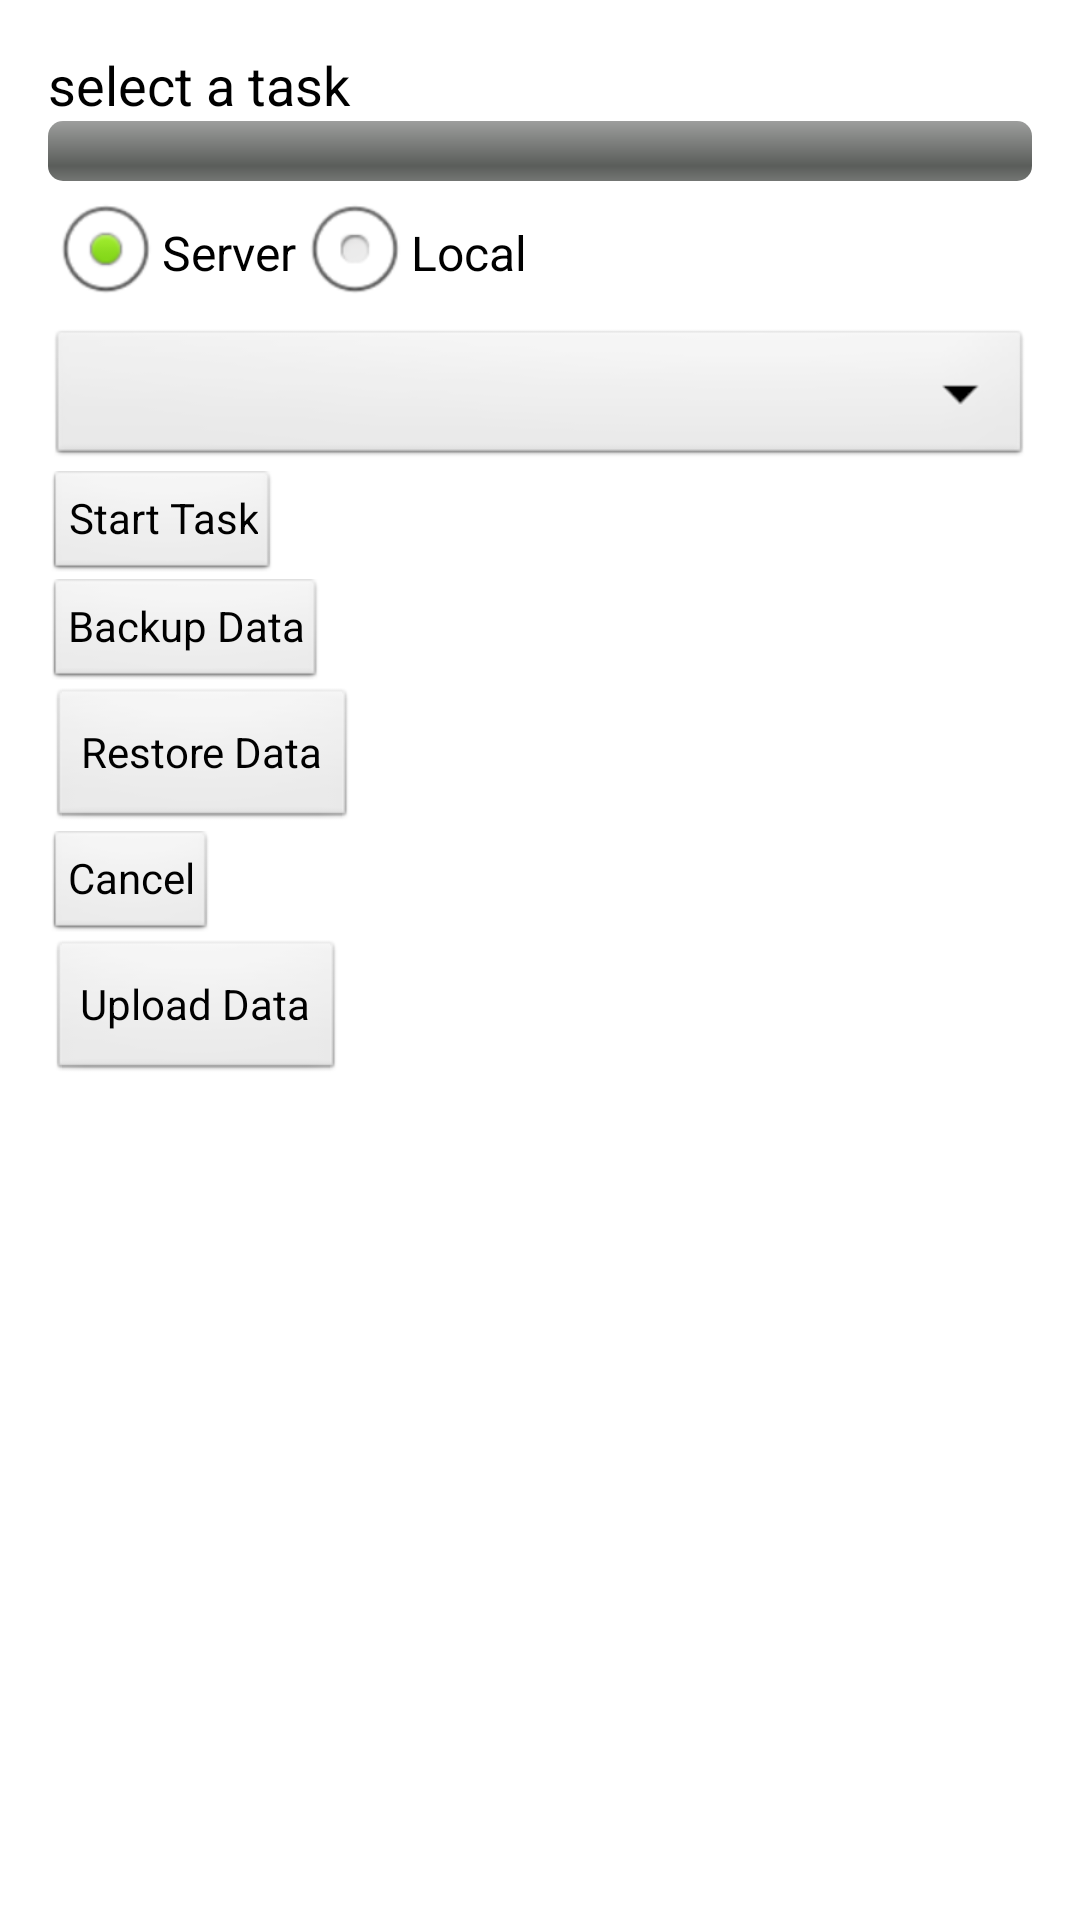

Write the Android layout XML for this screen, with the resource values it uses.
<!-- AndroidManifest.xml: application theme AppTheme -->
<!-- res/layout/activity_synch.xml -->
<LinearLayout xmlns:android="http://schemas.android.com/apk/res/android"
    xmlns:tools="http://schemas.android.com/tools"
    android:id="@+id/LinearLayout1"
    android:layout_width="match_parent"
    android:layout_height="match_parent"
    android:orientation="vertical"
    android:paddingBottom="@dimen/activity_vertical_margin"
    android:paddingLeft="@dimen/activity_horizontal_margin"
    android:paddingRight="@dimen/activity_horizontal_margin"
    android:paddingTop="@dimen/activity_vertical_margin"
    tools:context=".Synch" >

    <TextView
        android:id="@+id/textSynchStatus"
        android:layout_width="match_parent"
        android:layout_height="wrap_content"
        android:text="@string/selectAtask"
        android:textAppearance="?android:attr/textAppearanceMedium" />

    <ProgressBar
        android:id="@+id/progressBarSynchCommunity"
        style="?android:attr/progressBarStyleHorizontal"
        android:layout_width="match_parent"
        android:layout_height="wrap_content" />

    <RadioGroup
        android:id="@+id/radioGroup1"
        android:layout_width="wrap_content"
        android:layout_height="wrap_content"
        android:orientation="horizontal" >

        <RadioButton
            android:id="@+id/radioSynchBackupToServer"
            android:layout_width="wrap_content"
            android:layout_height="wrap_content"
            android:checked="true"
            android:text="@string/server" />

        <RadioButton
            android:id="@+id/radioSynchLocalBackup"
            android:layout_width="wrap_content"
            android:layout_height="wrap_content"
            android:text="@string/local" />
    </RadioGroup>
	
    <Spinner
        android:id="@+id/spinnerTasks"
        android:layout_width="match_parent"
        android:layout_height="wrap_content" />
    
    <Button
        android:id="@+id/buttonStartTask"
        style="?android:attr/buttonStyleSmall"
        android:layout_width="wrap_content"
        android:layout_height="wrap_content"
        android:text="@string/startTask" />

    
    <Button
            android:id="@+id/buttonSynchBackup"
            style="?android:attr/buttonStyleSmall"
            android:layout_width="wrap_content"
            android:layout_height="wrap_content"
            android:text="@string/backup" />


    <Button
        android:id="@+id/buttonSynchRestore"
        android:layout_width="wrap_content"
        android:layout_height="wrap_content"
        android:text="@string/restore" />

    <Button
        android:id="@+id/buttonSynchCancel"
        style="?android:attr/buttonStyleSmall"
        android:layout_width="wrap_content"
        android:layout_height="wrap_content"
        android:text="@string/cancel" />
    
    <Button
        android:id="@+id/buttonSynchronizeData"
        android:layout_width="wrap_content"
        android:layout_height="wrap_content"
        android:text="@string/label_synchronizeData" />

</LinearLayout>
<!-- resources referenced by this layout -->
<resources>
  <dimen name="activity_horizontal_margin">16dp</dimen>
  <dimen name="activity_vertical_margin">16dp</dimen>
  <string name="backup">Backup Data</string>
  <string name="cancel">Cancel</string>
  <string name="label_synchronizeData">Upload Data</string>
  <string name="local">Local</string>
  <string name="restore">Restore Data</string>
  <string name="selectAtask">select a task</string>
  <string name="server">Server</string>
  <string name="startTask">Start Task</string>
  <style name="AppTheme" parent="AppBaseTheme">
          
      </style>
  <style name="AppBaseTheme" parent="android:Theme.Light">
          
      </style>
</resources>
